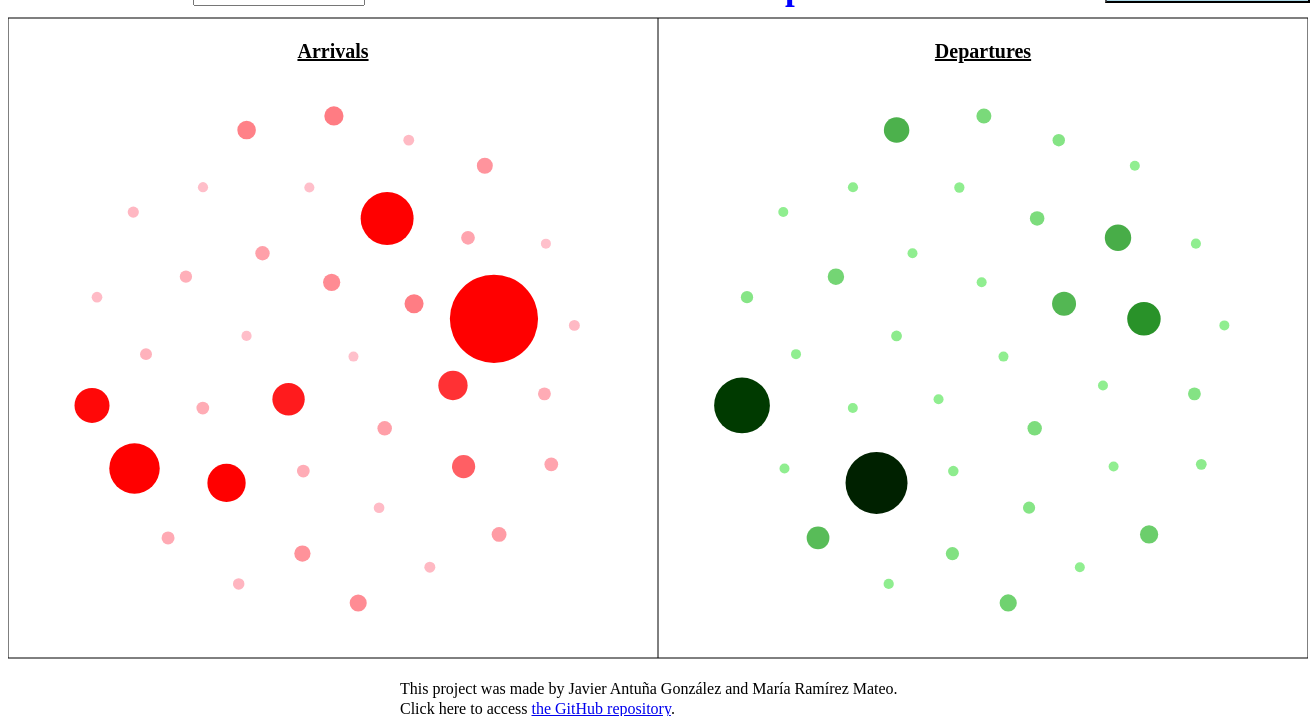
D3 v4 page, settled after 480 driven frames (8 s of simulated time); the page loaded 1 data file(s).


    document.getElementById("buttonReturn").style.visibility = "hidden";
    document.getElementById("buttonChange").style.visibility = "hidden";
	
	var textArrDep1 = document.getElementById('ArrDep1')
    textArrDep1.style.position = "absolute";
    textArrDep1.style.left = "100px";
    textArrDep1.style.top = "30px";
	
	var textArrDep2 = document.getElementById('ArrDep2')
    textArrDep2.style.position = "absolute";
    textArrDep2.style.left = "100px";
    textArrDep2.style.top = "30px";
	
	var textAuthors = document.getElementById('Authors')
    textAuthors.style.position = "absolute";
    textAuthors.style.left = "400px";
    textAuthors.style.top = "720px";
	
	var textGithub = document.getElementById('linkGithub')
    textGithub.style.position = "absolute";
    textGithub.style.left = "400px";
    textGithub.style.top = "740px";
	
	d3.select('#ArrDep1')
		.style("font-size", "24px")
		.style("font-family", "book antiqua")
        .style("text-decoration", "underline")
        .style("font-weight", "bold")
        .style("visibility", "hidden");
	
	d3.select('#ArrDep2')
		.style("font-size", "24px")
		.style("font-family", "book antiqua")
        .style("text-decoration", "underline")
        .style("font-weight", "bold")
        .style("visibility", "hidden");
	
	d3.select('#Authors')
		.style("font-family", "book antiqua");
	
	d3.select('#linkGithub')
		.style("font-family", "book antiqua");
		
	d3.select("body").append("a")
    .attr("xlink:href", "http://en.wikipedia.org/wiki/")
    .append("rect")
    .attr("x", 400)
    .attr("y", 800)
    .attr("height", 100)
    .attr("width", 200)
    .style("fill", "lightgreen")
    .attr("rx", 10)
    .attr("ry", 10);
	
    var simulation,
        leerPais,
        columnForColors = "year",
        columnForTitle = "country";
    function updateTextInput(val) { //Para mostrar el año en el slider
        document.getElementById('textInput').value=val;}
    function GraphByYear() {
        var width=650,
            height = 700
            border=1,
            bordercolor='black';
        var svg1 = d3.select("body").append("svg")
            .attr("width",  width  )
            .attr("height", height)
            .attr("id", "chart1")
            .append("g")
            .attr("border",border)
            .style("display", "inline-block");
        var svg2 = d3.select("body").append("svg")
            .attr("width",  width)
            .attr("height", height)
            .attr("id", "chart2")
            .append("g")
            .attr("border",border)
            .style("display", "inline-block");
		d3.select('#year').style("visibility", "visible");
		d3.select('#textInput').style("visibility", "visible");
		d3.select('#rangeInput').style("visibility", "visible");
		d3.select('#buttonReturn').style("visibility", "hidden");
        d3.csv('data/arrivals-departures.csv', function(error, data) {
            if (error) {console.error('Error getting or parsing the data.');
                throw error;}
            d3.select("#rangeInput").on("change", function() {
                simulation.alpha(1).restart();
                bubbleChart().width(650).height(700);
                bubbleChart2().width(650).height(700);
                d3.select('#chart1').data(data).call(chart);
                d3.select('#chart2').data(data).call(chart2);
            });
            var chart = bubbleChart().width(650).height(700);
            var chart2 = bubbleChart2().width(650).height(700);
            d3.select('#chart1').data(data).call(chart);
            d3.select('#chart2').data(data).call(chart2);
        });
    }
    function bubbleChart() {
        var columnForRadius1 = "arrivals";
        function chart(selection) {
            var data = selection.enter().data();
            d3.select('#chart1').append("text") //Titulo del grafico
                .attr("x", (width / 2))
                .attr("y", 50)
                .attr("text-anchor", "middle")
                .style("font-size", "20px")
		.style("font-family", "book antiqua")
                .style("text-decoration", "underline")
                .style("font-weight", "bold")
                .text("Arrivals");
            var tooltip = d3.select("body")  //Texto al pasar sobre la burbuja
                .append("div")
                .style("position", "absolute")
                .style("visibility", "hidden")
                .style("color", "DarkBlue")
                .style("padding", "8px")
                .style("background-color", "CornflowerBlue")
                .style("border-radius", "15px")
                .style("text-align", "center")
	    	.style("font-family", "book antiqua")
                .style("font-family", "monospace")
                .style("width", "140px")
                .text("");
            simulation = d3.forceSimulation(data.filter(function(d){ return d.year==+document.getElementById('textInput').value; }))
                .force("charge", d3.forceManyBody().strength([-50]))
                .force("x", d3.forceX())
                .force("y", d3.forceY())
                .on("tick", ticked);
            function ticked(e) {   //Define el tamaño de cada circulo
                d3.select('#chart1').selectAll("circle").attr("cx", function (d) {return 2 * d.x;})
                    .attr("cy", function (d) {return 2 * d.y;});
            }
            var colorCircles1 = d3.scaleLinear()
                .range(["pink", "red"])
                .domain([0, 20000000]);
            var scaleRadius = d3.scaleLinear().domain([d3.min(data, function (d) {
                return +d[columnForRadius1];
            }), d3.max(data, function (d) {
                return +d[columnForRadius1];
            })]).range([5, 60]);
            d3.select('#chart1').append("rect") //Recuadro del gráfico
                .attr("x", 0)
                .attr("y", 10)
                .attr("height", height-60)
                .attr("width", width)
                .style("stroke", bordercolor)
                .style("fill", "none")
                .style("stroke-width", border);
            d3.select('#chart1').selectAll("circle")
                .data(data.filter(function(d){return d.year==+document.getElementById('textInput').value;}))
                .enter()
                .append("circle")
                .attr('r', function (d) {return scaleRadius(d[columnForRadius1])})
                .style("fill", function (d) {return colorCircles1(d[columnForRadius1])})
                .attr('transform', 'translate(' + [width / 2, height / 2] + ')')
                .on("mouseover", function (d) {
                    tooltip.html(d[columnForColors] + "<br>" + d[columnForTitle] + "<br>" + d[columnForRadius1] + " people");
                    return tooltip.style("visibility", "visible");
                })
                .on("mousemove", function () {return tooltip.style("top", (d3.event.pageY - 10) + "px").style("left", (d3.event.pageX + 10) + "px");})
                .on("mouseout", function () {return tooltip.style("visibility", "hidden");})
                .on ("click", function(d){
                    leerPais = d[columnForTitle];
                    d3.select("#chart1").remove();
                    d3.select("#chart2").remove();
                    tooltip.style("visibility", "hidden");
                    d3.select("#year").style("visibility", "hidden");
                    d3.select("#rangeInput").style("visibility", "hidden");
                    d3.select("#textInput").style("visibility", "hidden");
                    document.getElementById("buttonReturn").style.visibility = "visible";
					textAuthors.style.top = "620px";
					textGithub.style.top = "640px";
                    piechart();
                });
            d3.select('#chart1').selectAll("circle")
                .data(data.filter(function(d){return d.year==+document.getElementById('textInput').value;}))
                .attr('r', function (d) {return scaleRadius(d[columnForRadius1])})
                .style("fill", function (d) {return colorCircles1(d[columnForRadius1])})
        }
        chart.width = function (value) {
            if (!arguments.length) {return width;}
            width = value;
            return chart;
        };
        chart.height = function (value) {
            if (!arguments.length) {return height;}
            height = value;
            return chart;
        };
        chart.columnForColors = function (value) {
            if (!arguments.columnForColors) {return columnForColors;}
            columnForColors = value;
            return chart;
        };
        chart.columnForRadius1 = function (value) {
            if (!arguments.columnForRadius1) {return columnForRadius1;}
            columnForRadius1 = value;
            return chart;
        };
        return chart;
    }
    function bubbleChart2() {
        var columnForRadius2 = "departures";
        function chart2(selection) {
            var data = selection.enter().data();
            // var div = selection;
            d3.select('#chart2').append("text")  //Titulo del grafico
                .attr("x", (width / 2))
                .attr("y", 50)
                .attr("text-anchor", "middle")
                .style("font-size", "20px")
		.style("font-family", "book antiqua")
                .style("text-decoration", "underline")
                .style("font-weight", "bold")
                .text("Departures");
            var tooltip = d3.select("body")  //Texto al pasar sobre la burbuja
                .append("div")
                .style("position", "absolute")
                .style("visibility", "hidden")
                .style("color", "DarkBlue")
                .style("padding", "8px")
	    	.style("font-family", "book antiqua")
                .style("background-color", "CornflowerBlue")
                .style("border-radius", "15px")
                .style("text-align", "center")
                .style("font-family", "monospace")
                .style("width", "140px")
                .text("");
            simulation = d3.forceSimulation(data.filter(function(d){return d.year==+document.getElementById('textInput').value;}))
            // .force("charge", d3.forceManyBody().strength([-50]))
            // .force("x", d3.forceX())
            // .force("y", d3.forceY())
                .on("tick", ticked2);
            function ticked2(e) {   //Define el tamaño de cada circulo
                d3.select('#chart2').selectAll("circle").attr("cx", function(d) {
                    return 2*d.x;
                })
                    .attr("cy", function(d) {
                        return 2*d.y;
                    });
            }
            var colorCircles2 = d3.scaleLinear()
                .range(["LightGreen","ForestGreen"])
                .domain([0, 20000000]);
            var scaleRadius = d3.scaleLinear().domain([d3.min(data, function(d) {
                return +d[columnForRadius2];
            }), d3.max(data, function(d) {
                return +d[columnForRadius2];
            })]).range([5, 60]);
            d3.select('#chart2').append("rect") //Recuadro del gráfico
                .attr("x", 0)
                .attr("y", 10)
                .attr("height", height-60)
                .attr("width", width)
                .style("stroke", bordercolor)
                .style("fill", "none")
                .style("stroke-width", border);
            d3.select('#chart2').selectAll("circle")
                .data(data.filter(function(d){return d.year==+document.getElementById('textInput').value;}))
                .enter()
                .append("circle")
                .attr('r', function(d) {return scaleRadius(d[columnForRadius2])})
                .style("fill", function(d) {return colorCircles2(d[columnForRadius2])})
                .attr('transform', 'translate(' + [width / 2, height / 2] + ')')
                .on("mouseover", function(d) {
                    tooltip.html(d[columnForColors] + "<br>" + d[columnForTitle] + "<br>" + d[columnForRadius2] + " people");
                    return tooltip.style("visibility", "visible");
                })
                .on("mousemove", function() {return tooltip.style("top", (d3.event.pageY - 10) + "px").style("left", (d3.event.pageX + 10) + "px");})
                .on("mouseout", function() {return tooltip.style("visibility", "hidden");})
                .on ("click", function(d){
                    leerPais = d[columnForTitle];
                    d3.select("#chart1").remove();
                    d3.select("#chart2").remove();
                    tooltip.style("visibility", "hidden");
                    d3.select("#year").style("visibility", "hidden");
                    d3.select("#rangeInput").style("visibility", "hidden");
                    d3.select("#textInput").style("visibility", "hidden");
                    document.getElementById("buttonReturn").style.visibility = "visible";
					textAuthors.style.top = "620px";
					textGithub.style.top = "640px";
                    piechart();
                });
            d3.select('#chart2').selectAll("circle")
                .data(data.filter(function(d){return d.year==+document.getElementById('textInput').value;}))
                .attr('r', function (d) {return scaleRadius(d[columnForRadius2])})
                .style("fill", function (d) {return colorCircles2(d[columnForRadius2])})
        }
        chart2.width = function(value) {
            if (!arguments.length) {return width;}
            width = value;
            return chart2;
        };
        chart2.height = function(value) {
            if (!arguments.length) {return height;}
            height = value;
            return chart2;
        };
        chart2.columnForColors = function(value) {
            if (!arguments.columnForColors) {return columnForColors;}
            columnForColors = value;
            return chart2;
        };
        chart2.columnForRadius2 = function(value) {
            if (!arguments.columnForRadius2) {return columnForRadius2;}
            columnForRadius2 = value;
            return chart2;
        };
        return chart2;
    }
    function piechart(){
        var width2=960,
            height2 = 550;
        var svg3 = d3.select("body").append("svg")
            .attr("width",  width2)
            .attr("height", height2)
            .attr("id", "pie")
            .append("g");
        var radius = ((Math.min(width2, height2) / 2)-30),
            g = d3.select('#pie').append("g").attr("transform", "translate(" + ((width2 / 2)+200) + "," + ((height2/2)+15) + ")");
        svg3.append("text") //Titulo del grafico
            .attr("x", ((width2 / 2)+200))
            .attr("y",  30)
            .attr("text-anchor", "middle")
            .style("font-size", "20px")
	    .style("font-family", "book antiqua")
            .style("text-decoration", "underline")
            .style("font-weight", "bold")
            .text("Arrivals to " + leerPais + " in 2014");
        svg3.append("text") //Titulo del grafico
            .attr("x", ((width2 / 2)+200))
            .attr("y",  535)
            .attr("text-anchor", "middle")
            .style("font-size", "20px")
	    .style("font-family", "book antiqua")
            .style("text-decoration", "underline")
            .style("font-weight", "bold")
            .text("Departures from " + leerPais + " in 2014");
        var color = d3.scaleOrdinal(["#DC143C", "#8B0000", "#E9967A", "#FF1493", "#B22222", "#CD5C5C", "#FFE4E1","#FFC0CB", "#FF0000"]);
        var color2 = d3.scaleOrdinal(["#7FFF00", "#006400", "#556B2F", "#8FBC8F", "#228B22", "#008000", "#ADFF2F","#90EE90", "#00FF00", "#32CD32", "#3CB371", "#808000", "#6B8E23", "#98FB98"]);
        var pie = d3.pie()
            .sort(null)
            .value(function(d) { return d[leerPais]; })
            .startAngle(-90 * (Math.PI/180))
            .endAngle(90 * (Math.PI/180));
        var pie2 = d3.pie()
            .sort(null)
            .value(function(d) { return d[leerPais]; })
            .startAngle(90 * (Math.PI/180))
            .endAngle(270 * (Math.PI/180));
        var arcOver = d3.arc()
            .outerRadius(radius +10)
            .innerRadius(0);
        var path = d3.arc()
            .outerRadius(radius - 10)
            .innerRadius(0);
        var path2 = d3.arc()
            .outerRadius(radius - 30)
            .innerRadius(0);
        var tooltip = d3.select("body")
            .append("div")
            .style("position", "absolute")
            .style("visibility", "hidden")
            .style("color", "DarkBlue")
            .style("padding", "8px")
            .style("background-color", "CornflowerBlue")
            .style("border-radius", "15px")
            .style("text-align", "center")
            .style("font-family", "monospace")
	.style("font-family", "book antiqua")
            .style("width", "140px")
            .text("");
        d3.csv("data/intOrig.csv", function(d) {
            return d;
        }, function(error, data) {
            if (error) throw error;
            var arc = g.selectAll(".arc")
                .data(pie(data.filter(function(d){return d[leerPais];})))
                .enter().append("g")
                .attr("class", "arc");
            arc.append("path")
                .attr("d", path)
                .attr("fill", function(d) { return color(d.data.CountryName); })
                .on("mouseover", function(d){
                    var total = d3.sum(data, function(d) {return parseFloat(d[leerPais]);});
                    var percent = Math.round(1000 * parseFloat(d.data[leerPais]) / total) / 10;
                    tooltip.html(d.data.CountryName + "<br>" + d.data[leerPais] + " people" + "<br>" + percent + "%");
                    d3.select(this).attr("d", arcOver);
                    return tooltip.style("visibility", "visible");
                })
                .on("mousemove", function(){return tooltip.style("top", (event.pageY-10)+"px").style("left",(event.pageX+10)+"px");})
                .on("mouseout", function(){
                    d3.select(this).attr("d", path);
                    percent="";
                    total="";
                    return tooltip.style("visibility", "hidden");});
        });
        d3.csv("data/intDest.csv", function(d) {
            return d;
        }, function(error, data) {
            if (error) throw error;
            var arc2 = g.selectAll(".arc2")
                .data(pie2(data.filter(function(d){return d[leerPais];})))
                .enter().append("g")
                .attr("class", "arc2");
            arc2.append("path")
                .attr("d", path2)
                .attr("fill", function(d) { return color2(d.data.CountryName); })
                .on("mouseover", function(d){
                    var total = d3.sum(data, function(d) {return parseFloat(d[leerPais]);});
                    var percent = Math.round(1000 * parseFloat(d.data[leerPais]) / total) / 10;
                    tooltip.html(d.data.CountryName + "<br>" + d.data[leerPais] + " people" + "<br>" + percent + "%");
                    d3.select(this).attr("d", arcOver);
                    return tooltip.style("visibility", "visible");})
                .on("mousemove", function(){return tooltip.style("top", (event.pageY-10)+"px").style("left",(event.pageX+10)+"px");})
                .on("mouseout", function(){
                    d3.select(this).attr("d", path2);
                    percent="";
                    total="";
                    return tooltip.style("visibility", "hidden");});
        });
    }
    function comeback(){
        d3.select("#pie").remove();
		textAuthors.style.top = "720px";
		textGithub.style.top = "740px";
        GraphByYear();
    }
    GraphByYear();
    ////////////////////////////////////////////////////////////////
    ////////////////////////////////////////////////////////////////
    var margin_j = {top_j: 20, right_j: 55, bottom_j: 30, left_j: 40},
        width_j  = 1350 - margin_j.left_j - margin_j.right_j,
        height_j = 580  - margin_j.top_j  - margin_j.bottom_j;
    var x_j = d3.scaleBand()
        .rangeRound([0, width_j - 300])
        .padding(0.1);
    var y_j = d3.scaleLinear()
        .range([height_j, 0]);
    var xAxis_j = d3.axisBottom(x_j);
    var yAxis_j = d3.axisLeft(y_j);
    var line_j = d3.line()
        .x(function (d) { return x_j(d.label) + x_j.bandwidth() / 2; })
        .y(function (d) { return y_j(d.value); });
    var color_j = d3.scaleOrdinal(d3.schemeCategory20);
    var tooltip_j = d3.select("body")
        .append("div")
        .style("position", "absolute")
        .style("opacity", 0)
        .style("color", "black")
        .style("padding", "8px")
        .style("background-color", "lightsteelblue")
        .style("border-radius", "15px")
        .style("text-align", "center")
        .style("font-family", "book antiqua")
        .style("width", "140px")
        .attr("x", 140)
        .text("");
    var button1 = document.getElementById('buttonReturn')
    button1.style.position = "absolute";
    button1.style.left = "70px";
    button1.style.top = "20px";
    var button2 = document.getElementById('buttonChange')
    button2.style.position = "absolute";
    button2.style.left = (width_j-70) + 'px';
    button2.style.top = "150px";
    var button3 = document.getElementById('buttonGraph')
    button3.style.position = "absolute";
    button3.style.left = (width_j-150) + 'px';
    button3.style.top = "20px";
    var showArriv = "1";
    var showEvolution = "0";
    function GraphTimeArriv() {
        d3.select("#svg_j_1").remove();
        d3.select("#svg_j_2").remove();
        svg_j_1 = d3.select("body").append("svg")
            .attr("width",  width_j  + margin_j.left_j + margin_j.right_j)
            .attr("height", height_j + margin_j.top_j  + margin_j.bottom_j)
            .attr("id", "svg_j_1")
            .append("g")
            .attr("transform", "translate(" + margin_j.left_j + "," + margin_j.top_j + ")");
        d3.csv("data/arrivals.csv", function (error, data) {
            var labelVar_j_1 = 'year';
            var varNames_j_1 = d3.keys(data[0])
                .filter(function (key) { return key !== labelVar_j_1;});
            color_j.domain(varNames_j_1);
            var seriesData_j_1 = varNames_j_1.map(function (name) {
                return {
                    name: name,
                    values: data.map(function (d) {
                        return {name: name, label: d[labelVar_j_1], value: (+d[name])/1000};
                    })
                };
            });
            x_j.domain(data.map(function (d) { return d.year; }));
            y_j.domain([0,0]);
            svg_j_1.append("g")
                .attr("class", "x axis")
                .attr("transform", "translate(0," + height_j + ")")
                .call(xAxis_j);
            svg_j_1.append("g")
                .attr("class", "y axis")
                .call(yAxis_j)
                .append("text")
                .attr("transform", "rotate(-90)")
                .attr("y", 6)
                .attr("dy", "0.71em")
                .attr("fill", "#000")
                .text("Number of people (in thousands)");
            var legend_j_1 = svg_j_1.selectAll(".legend")
                .data(color_j.domain())
                .enter().append("g")
                .attr("class", "legend")
                .attr("transform", function(d, i) { return "translate(0," + i * 13.5 + ")"; });
            var series_j_1 = svg_j_1.selectAll(".series")
                .data(seriesData_j_1)
                .enter().append("g")
                .attr("class", "series");
            series_j_1.append("path")
                .attr("class", "line")
                .attr("d", function (d) { return line_j(d.values); })
                .style("stroke", function (d) { return color_j(d.name); })
                .style("stroke-width", "4px")
                .style("fill", "none")
                .style("opacity", 0)
                .on("mouseover", function(d) {
                    if(d3.select(this).style('opacity') == 1) {
                        tooltip_j.transition()
                            .duration(100)
                            .style("opacity", 0.9);
                        tooltip_j.html(d.name/* + " ("  + data.year + ")<br/>"  + data.value + " people"*/)
                            .style("left", (d3.event.pageX) + "px")
                            .style("top", (d3.event.pageY - 28) + "px");
                    }
                });
            var	maximum_j_1 = 0;
            legend_j_1.append("circle")
                .style("fill", function(d) { return color_j(d); })
                .attr("r", 5)
                .attr("transform", function(d, i) {
                    return "translate(" + (width_j -260) + "," + -10 + ")";
                })
                .on("mouseover", function(d) {
                    d3.select(this).attr("r", 10);
                })
                .on("mouseout", function(d) {
                    d3.select(this).attr("r", 5);
                })
                .on("click", function(d) {
                    d3.selectAll(".line")
                        .filter(function(e) {
                            return e.name == d;
                        })
                        .style("opacity", function() {
                            if(d3.select(this).style('opacity') == 1) {
                                d3.selectAll('text[d="'+d+'"]')
                                    .style("font-weight", "")
                                    .style("fill", "grey");
                                return 0;
                            }
                            else {
                                d3.selectAll('text[d="'+d+'"]')
                                    .style("font-weight", "bold")
                                    .style("fill", "black");
                                return 1;
                            }
                        });
                    var maximum_j_1 = d3.max(seriesData_j_1, function(e) {
                        return d3.max(e.values, function (c) {
                            if ((d3.selectAll(".line")
                                    .filter(function(f) {
                                        return c.name == f.name;
                                    })
                                    .style('opacity')) == 1) { return c.value; }
                            else { return 0; }
                        });
                    });
                    y_j.domain([0, maximum_j_1]);
                    svg_j_1.select(".y.axis")
                        .transition()
                        .duration(1000)
                        .call(yAxis_j);
                    svg_j_1.selectAll(".line")
                        .transition()
                        .duration(1000)
                        .attr("d", function(d) { return line_j(d.values); });
                    tooltip_j.transition().style("opacity", 0);
                })
            legend_j_1.append("text")
                .attr("x", width_j-250)
                .attr("y", -10)
                .attr("dy", ".25em")
                .attr("d", function(d) { return d; })
                .style("text-anchor", "start")
		.style("font-family", "book antiqua")
                .style("font-weight", "")
                .style("fill", "grey")
                .text(function(d) { return d; })
            svg_j_1.append("circle")
                .style("fill", "black")
                .attr("cx", width_j-110)
                .attr("cy", -10)
                .attr("r", 5)
                .on("mouseover", function(d) {
                    d3.select(this).attr("r", 10);
                })
                .on("mouseout", function(d) {
                    d3.select(this).attr("r", 5);
                })
                .on("click", function(d) {
                    d3.selectAll(".line").style("opacity", 1);
                    maximum_j = d3.max(seriesData_j_1, function (c) {
                        return d3.max(c.values, function (d) { return d.value; });
                    })
                    y_j.domain([
                        d3.min(seriesData_j_1, function (c) {
                            return d3.min(c.values, function (d) { return d.value; });
                        }), maximum_j ]);
                    svg_j_1.select(".y.axis")
                        .transition()
                        .duration(1000)
                        .call(yAxis_j);
                    svg_j_1.selectAll(".line")
                        .transition()
                        .duration(1000)
                        .attr("d", function (d) { return line_j(d.values); });
                    tooltip_j.transition().style("opacity", 0);
                    legend_j_1.selectAll("text")
                        .style("font-weight", "bold")
                        .style("fill", "black");
                });
            svg_j_1.append("text")
                .attr("x", width_j-100)
                .attr("y", -10)
                .attr("dy", ".25em")
                .style("text-anchor", "start")
				.style("font-family", "book antiqua")
                .text("Show all countries");
            svg_j_1.append("circle")
                .style("fill", "white")
                .attr("cx", width_j-110)
                .attr("cy", 10)
                .attr("r", 5)
                .style("stroke", "black")
                .style("stroke-width", "1px")
                .on("mouseover", function(d) {
                    d3.select(this).attr("r", 10);
                })
                .on("mouseout", function(d) {
                    d3.select(this).attr("r", 5);
                })
                .on("click", function(d) {
                    d3.selectAll(".line").style("opacity", 0);
                    maximum_j = 0;
                    y_j.domain([0, 0]);
                    svg_j_1.select(".y.axis")
                        .transition()
                        .duration(1000)
                        .call(yAxis_j);
                    svg_j_1.selectAll(".line")
                        .transition()
                        .duration(1000)
                        .attr("d", function (d) { return line_j(d.values); });
                    tooltip_j.transition().style("opacity", 0);
                    legend_j_1.selectAll("text")
                        .style("font-weight", "")
                        .style("fill", "grey");
                });
            svg_j_1.append("text")
                .attr("x", width_j-100)
                .attr("y", 10)
                .attr("dy", ".25em")
                .style("text-anchor", "start")
				.style("font-family", "book antiqua")
                .text("Hide all countries");
        });
    }
    /////////////////////////////////////////////////////////////////////////////////////////////////////
    function GraphTimeDepar() {
        d3.select("#svg_j_1").remove();
        var svg_j_2 = d3.select("body").append("svg")
            .attr("width",  width_j  + margin_j.left_j + margin_j.right_j)
            .attr("height", height_j + margin_j.top_j  + margin_j.bottom_j)
            .attr("id", "svg_j_2")
            .append("g")
            .attr("transform", "translate(" + margin_j.left_j + "," + margin_j.top_j + ")");
        d3.csv("data/departures.csv", function (error, data) {
            var labelVar_j_2 = 'year';
            var varNames_j_2 = d3.keys(data[0])
                .filter(function (key) { return key !== labelVar_j_2;});
            color_j.domain(varNames_j_2);
            var seriesData_j_2 = varNames_j_2.map(function (name) {
                return {
                    name: name,
                    values: data.map(function (d) {
                        return {name: name, label: d[labelVar_j_2], value: (+d[name])/1000};
                    })
                };
            });
            x_j.domain(data.map(function (d) { return d.year; }));
            y_j.domain([0,0]);
            svg_j_2.append("g")
                .attr("class", "x axis")
                .attr("transform", "translate(0," + height_j + ")")
                .call(xAxis_j);
            svg_j_2.append("g")
                .attr("class", "y axis")
                .call(yAxis_j)
                .append("text")
                .attr("transform", "rotate(-90)")
                .attr("y", 6)
                .attr("dy", "0.71em")
                .attr("fill", "#000")
                .text("Number of people (in thousands)");
            var legend_j_2 = svg_j_2.selectAll(".legend")
                .data(color_j.domain())
                .enter().append("g")
                .attr("class", "legend")
                .attr("transform", function(d, i) { return "translate(0," + i * 13.5 + ")"; });
            var series_j_2 = svg_j_2.selectAll(".series")
                .data(seriesData_j_2)
                .enter().append("g")
                .attr("class", "series");
            series_j_2.append("path")
                .attr("class", "line")
                .attr("d", function (d) { return line_j(d.values); })
                .style("stroke", function (d) { return color_j(d.name); })
                .style("stroke-width", "4px")
                .style("fill", "none")
                .style("opacity", 0)
                .on("mouseover", function(d) {
                    if(d3.select(this).style('opacity') == 1) {
                        tooltip_j.transition()
                            .duration(100)
                            .style("opacity", 0.9);
                        tooltip_j.html(d.name/* + " ("  + data.year + ")<br/>"  + data.value + " people"*/)
                            .style("left", (d3.event.pageX) + "px")
                            .style("top", (d3.event.pageY - 28) + "px");
                    }
                });
            var	maximum_j_2 = 0;
            legend_j_2.append("circle")
                .style("fill", function(d) { return color_j(d); })
                .attr("r", 5)
                .attr("transform", function(d, i) {
                    return "translate(" + (width_j -260) + "," + -10 + ")";
                })
                .on("mouseover", function(d) {
                    d3.select(this).attr("r", 10);
                })
                .on("mouseout", function(d) {
                    d3.select(this).attr("r", 5);
                })
                .on("click", function(d) {
                    d3.selectAll(".line")
                        .filter(function(e) {
                            return e.name == d;
                        })
                        .style("opacity", function() {
                            if(d3.select(this).style('opacity') == 1) {
                                d3.selectAll('text[d="'+d+'"]')
                                    .style("font-weight", "")
                                    .style("fill", "grey");
                                return 0;
                            }
                            else {
                                d3.selectAll('text[d="'+d+'"]')
                                    .style("font-weight", "bold")
                                    .style("fill", "black");
                                return 1;
                            }
                        });
                    var maximum_j_2 = d3.max(seriesData_j_2, function(e) {
                        return d3.max(e.values, function (c) {
                            if ((d3.selectAll(".line")
                                    .filter(function(f) {
                                        return c.name == f.name;
                                    })
                                    .style('opacity')) == 1) { return c.value; }
                            else { return 0; }
                        });
                    });
                    y_j.domain([0, maximum_j_2]);
                    svg_j_2.select(".y.axis")
                        .transition()
                        .duration(1000)
                        .call(yAxis_j);
                    svg_j_2.selectAll(".line")
                        .transition()
                        .duration(1000)
                        .attr("d", function(d) { return line_j(d.values); });
                    tooltip_j.transition().style("opacity", 0);
                })
            legend_j_2.append("text")
                .attr("x", width_j-250)
                .attr("y", -10)
                .attr("dy", ".25em")
                .attr("d", function(d) { return d; })
                .style("text-anchor", "start")
		.style("font-family", "book antiqua")
                .style("font-weight", "")
                .style("fill", "grey")
                .text(function(d) { return d; })
            svg_j_2.append("circle")
                .style("fill", "black")
                .attr("cx", width_j-110)
                .attr("cy", -10)
                .attr("r", 5)
                .on("mouseover", function(d) {
                    d3.select(this).attr("r", 10);
                })
                .on("mouseout", function(d) {
                    d3.select(this).attr("r", 5);
                })
                .on("click", function(d) {
                    d3.selectAll(".line").style("opacity", 1);
                    maximum_j = d3.max(seriesData_j_2, function (c) {
                        return d3.max(c.values, function (d) { return d.value; });
                    })
                    y_j.domain([
                        d3.min(seriesData_j_2, function (c) {
                            return d3.min(c.values, function (d) { return d.value; });
                        }), maximum_j ]);
                    svg_j_2.select(".y.axis")
                        .transition()
                        .duration(1000)
                        .call(yAxis_j);
                    svg_j_2.selectAll(".line")
                        .transition()
                        .duration(1000)
                        .attr("d", function (d) { return line_j(d.values); });
                    tooltip_j.transition().style("opacity", 0);
                    legend_j_2.selectAll("text")
                        .style("font-weight", "bold")
                        .style("fill", "black");
                });
            svg_j_2.append("text")
                .attr("x", width_j-100)
                .attr("y", -10)
                .attr("dy", ".25em")
                .style("text-anchor", "start")
		.style("font-family", "book antiqua")
                .text("Show all countries");
            svg_j_2.append("circle")
                .style("fill", "white")
                .attr("cx", width_j-110)
                .attr("cy", 10)
                .attr("r", 5)
                .style("stroke", "black")
                .style("stroke-width", "1px")
                .on("mouseover", function(d) {
                    d3.select(this).attr("r", 10);
                })
                .on("mouseout", function(d) {
                    d3.select(this).attr("r", 5);
                })
                .on("click", function(d) {
                    d3.selectAll(".line").style("opacity", 0);
                    maximum_j = 0;
                    y_j.domain([0, 0]);
                    svg_j_2.select(".y.axis")
                        .transition()
                        .duration(1000)
                        .call(yAxis_j);
                    svg_j_2.selectAll(".line")
                        .transition()
                        .duration(1000)
                        .attr("d", function (d) { return line_j(d.values); });
                    tooltip_j.transition().style("opacity", 0);
                    legend_j_2.selectAll("text")
                        .style("font-weight", "")
                        .style("fill", "grey");
                });
            svg_j_2.append("text")
                .attr("x", width_j-100)
                .attr("y", 10)
                .attr("dy", ".25em")
                .style("text-anchor", "start")
		.style("font-family", "book antiqua")
                .text("Hide all countries");
        });
    }
    function changeView(){
        if(showArriv == "1") {
            d3.select("#buttonChange").attr("value", "Change to Arrivals");
            tooltip_j.style("opacity", 0);
			d3.select('#ArrDep1').style("visibility", "hidden");
			d3.select('#ArrDep2').style("visibility", "visible");
            GraphTimeDepar();
            showArriv = "0";
        }
        else {
            d3.select("#buttonChange").attr("value", "Change to Departures");
            tooltip_j.style("opacity", 0);
			d3.select('#ArrDep1').style("visibility", "visible");
			d3.select('#ArrDep2').style("visibility", "hidden");
            GraphTimeArriv();
            showArriv = "1";
        }
    }
    function changeGraph(){
        if(showEvolution == "1") {
            d3.select("#buttonGraph").attr("value", "Change to Tourism Evolution");
            tooltip_j.style("opacity", 0);
            d3.select("#svg_j_1").remove();
            d3.select("#svg_j_2").remove();
            document.getElementById("buttonChange").style.visibility = "hidden";
			d3.select('#ArrDep1').style("visibility", "hidden");
			d3.select('#ArrDep2').style("visibility", "hidden");
            d3.select("#year").style("visibility", "visible");
            d3.select("#rangeInput").style("visibility", "visible");
            d3.select("#textInput").style("visibility", "visible");
			textAuthors.style.top = "720px";
			textGithub.style.top = "740px";
            GraphByYear();
            showEvolution = "0";
        }
        else {
            d3.select("#buttonGraph").attr("value", "Change to Tourism by Year");
            d3.select("#chart1").remove();
            d3.select("#chart2").remove();
            d3.select("#pie").remove();
            document.getElementById("buttonChange").style.visibility = "visible";
			d3.select('#ArrDep1').style("visibility", "visible");
            d3.select("#year").style("visibility", "hidden");
            d3.select("#rangeInput").style("visibility", "hidden");
            d3.select("#textInput").style("visibility", "hidden");
            document.getElementById("buttonReturn").style.visibility = "hidden";
			textAuthors.style.top = "660px";
			textGithub.style.top = "680px";
            GraphTimeArriv();
            showEvolution = "1";
        }
    }


### data: data/arrivals-departures.csv
year, country, arrivals, departures
1995, Albania, 304000, 12000
1995, Armenia, 12000, 
1995, Austria, 17173000, 
1995, Belgium, 5560000, 
1995, Bulgaria, 3466000, 3524000
1995, Belarus, 160600, 626000
1995, Switzerland, 6946000, 11148000
1995, Cyprus, 2100000, 360000
1995, Czech Republic, 3381000, 
1995, Germany, 14847000, 
1995, Denmark, 2124000, 
1995, Spain, 32971000, 3648000
1995, Estonia, 530000, 1764000
1995, Finland, 1779000, 5147000
1995, France, 60033000, 18686000
1995, United Kingdom, 21719000, 41345000
1995, Georgia, 85000, 228000
1995, Greece, 10130000, 
1995, Croatia, 1485000, 
1995, Hungary, 2878000, 13083000
1995, Ireland, 4818000, 2547000
1995, Iceland, 190000, 166000
1995, Israel, 2215000, 2259000
1995, Italy, 31052000, 
1995, Lithuania, 650000, 1925000
1995, Luxembourg, 768000, 
1995, Latvia, 539000, 1812000
1995, Moldova, 32000, 71000
1995, Malta, 1116000, 163000
1995, Netherlands, 6574000, 12313000
1995, Norway, 2880000, 590000
1995, Poland, 19215000, 36387000
1995, Portugal, 4572000, 
1995, Romania, 5445000, 5737000
1995, Slovak Republic, 903000, 
1995, Slovenia, 732000, 
1995, Sweden, 2310000, 10127000
1995, Turkey, 7083000, 3981000
1995, Ukraine, 3716000, 6552000
1996, Albania, 287000, 16000
1996, Armenia, 13000, 
1996, Austria, 17090000, 
1996, Belgium, 5829000, 5645000
1996, Bulgaria, 2795000, 3006000
1996, Belarus, 234000, 703000
1996, Switzerland, 6730000, 12061000
1996, Cyprus, 1950000, 365000
1996, Czech Republic, 4558000, 
1996, Germany, 15205000, 
1996, Denmark, 2125000, 5035000
1996, Spain, 34027000, 4224000
1996, Estonia, 665000, 1547000
1996, Finland, 1724000, 4918000
1996, France, 62406000, 18151000
1996, United Kingdom, 22936000, 42050000
1996, Georgia, 117000, 219000
1996, Greece, 9233000, 
1996, Croatia, 2914000, 
1996, Hungary, 2979000, 12064000
1996, Ireland, 5289000, 2733000
... 759 more rows